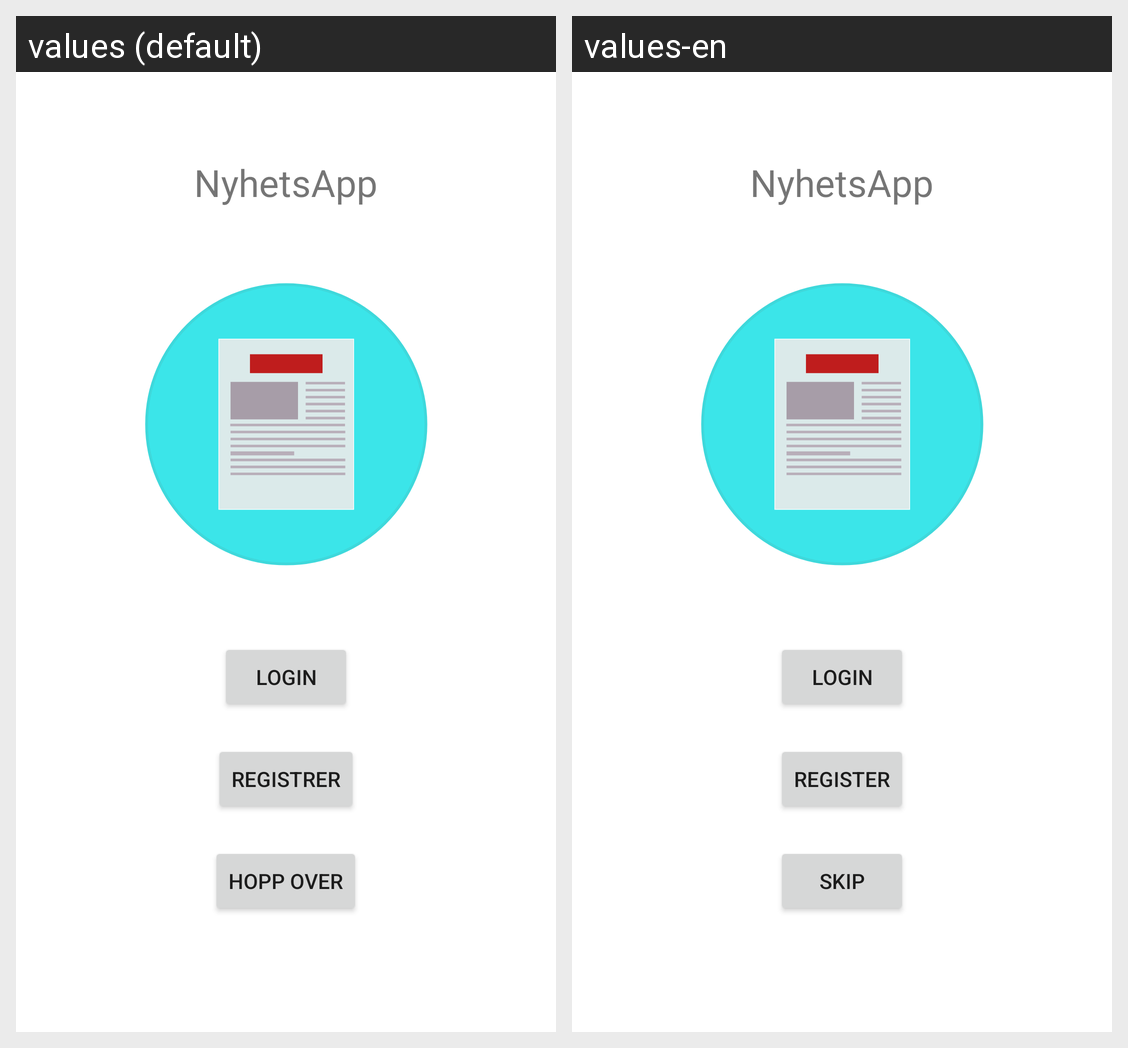

The Android screen above is rendered under two locales of the same app. Produce the string resources it draws, with the default and per-locale values.
Android screen res/layout/fragment_start.xml rendered under 2 locales, left to right: values (default), values-en. Device: Nexus 5 (rendered at 1080×1920; each locale shown at half size, 540×960, under a caption strip naming it); theme Theme.NyhetsApp.
Strings drawn on this screen, with the default value and each locale's value (text and hints the layout hard-codes, and strings that could not be matched under every locale, appear in the picture but are not listed):

app_name
  values: NyhetsApp
  values-en: NyhetsApp

login
  values: Login
  values-en: Login

register
  values: Registrer
  values-en: Register

skip
  values: Hopp over
  values-en: Skip
